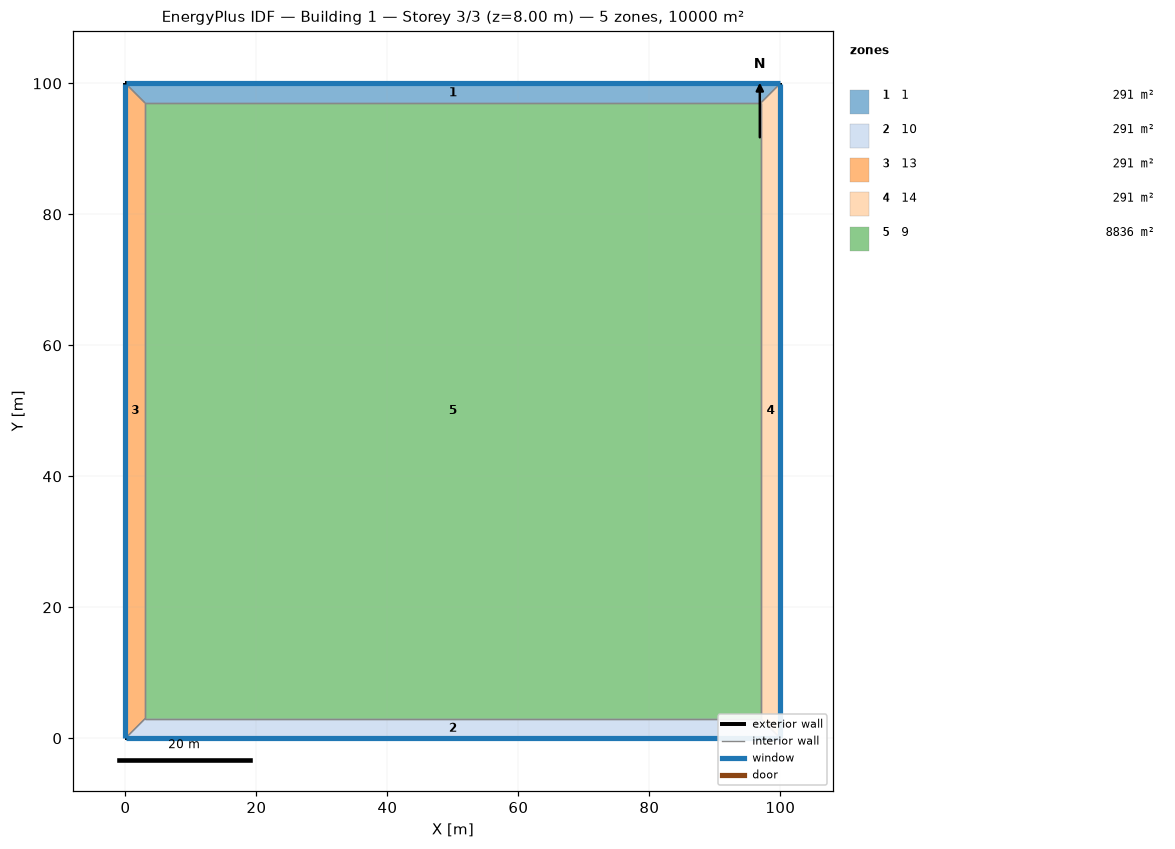
=== STOREY PLAN SPEC (per zone: floor XY polygon, exterior-wall plan segments, windows/doors) ===
zone 1: 1  (291.0 m²)
  floor: (0.00, 100.00) (100.00, 100.00) (97.00, 97.00) (3.00, 97.00)
  exterior wall: (100.00, 100.00) – (0.00, 100.00)  [100.0 m]
    window: (99.97, 100.00) – (0.03, 100.00)  [120.0 m²]
  interior walls: 3
zone 2: 10  (291.0 m²)
  floor: (100.00, 0.00) (0.00, 0.00) (3.00, 3.00) (97.00, 3.00)
  exterior wall: (0.00, 0.00) – (100.00, 0.00)  [100.0 m]
    window: (0.03, 0.00) – (99.97, 0.00)  [120.0 m²]
  interior walls: 3
zone 3: 13  (291.0 m²)
  floor: (0.00, 0.00) (0.00, 100.00) (3.00, 97.00) (3.00, 3.00)
  exterior wall: (0.00, 100.00) – (0.00, 0.00)  [100.0 m]
    window: (0.00, 99.97) – (0.00, 0.03)  [120.0 m²]
  interior walls: 3
zone 4: 14  (291.0 m²)
  floor: (100.00, 100.00) (100.00, 0.00) (97.00, 3.00) (97.00, 97.00)
  exterior wall: (100.00, 0.00) – (100.00, 100.00)  [100.0 m]
    window: (100.00, 0.03) – (100.00, 99.97)  [120.0 m²]
  interior walls: 3
zone 5: 9  (8836.0 m²)
  floor: (3.00, 3.00) (3.00, 97.00) (97.00, 97.00) (97.00, 3.00)
  interior walls: 4

=== DERIVED (storey summary) ===
Building: Building 1
Storey: 3 of 3  (floor level z = 8.00 m)
Storey gross floor area: 10000.0 m²
Zones on this storey: 5
  - 1: floor 291.0 m²; exterior wall 100.0 m (400.0 m²); 1 window(s) 120.0 m²; WWR 30.0%
  - 10: floor 291.0 m²; exterior wall 100.0 m (400.0 m²); 1 window(s) 120.0 m²; WWR 30.0%
  - 13: floor 291.0 m²; exterior wall 100.0 m (400.0 m²); 1 window(s) 120.0 m²; WWR 30.0%
  - 14: floor 291.0 m²; exterior wall 100.0 m (400.0 m²); 1 window(s) 120.0 m²; WWR 30.0%
  - 9: floor 8836.0 m²
Zone adjacency (shared interzone walls):
  - 1 ↔ 13
  - 1 ↔ 14
  - 1 ↔ 9
  - 10 ↔ 13
  - 10 ↔ 14
  - 10 ↔ 9
  - 13 ↔ 9
  - 14 ↔ 9